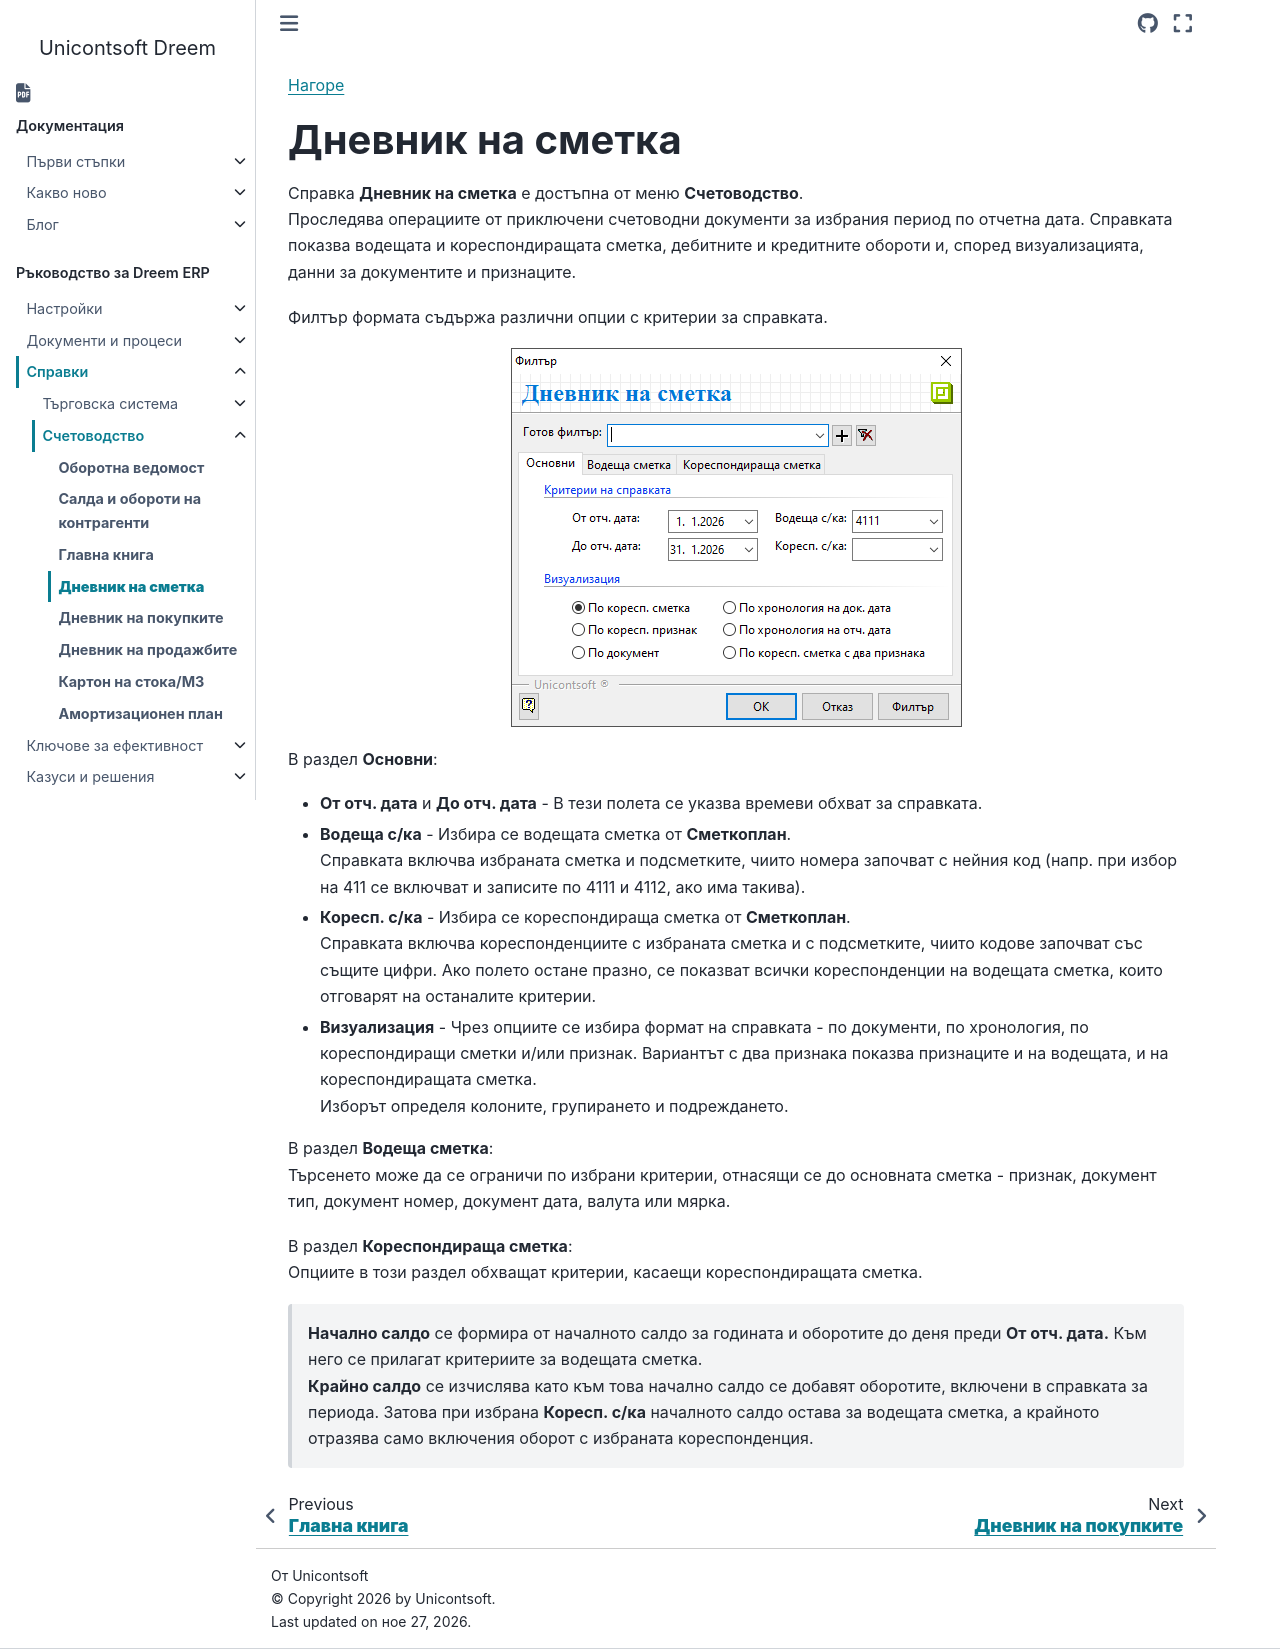

repository: Unicontsoft/unicontsoft.github.io · page: guide/erp/003-rep/002-accounting/004-account-ledger.html · generator: sphinx

```{only} html
[Нагоре](../000-index)
```

# **Дневник на сметка**

Справка **Дневник на сметка** е достъпна от меню **Счетоводство**.  
Проследява операциите от приключени счетоводни документи за избрания период по отчетна дата. Справката показва водещата и кореспондиращата сметка, дебитните и кредитните обороти и, според визуализацията, данни за документите и признаците.  

Филтър формата съдържа различни опции с критерии за справката.  

![](904-account-ledger.png){ class=align-center } 

В раздел **Основни**:  

- **От отч. дата** и **До отч. дата** - В тези полета се указва времеви обхват за справката.  

- **Водеща с/ка** - Избира се водещата сметка от **Сметкоплан**.  
Справката включва избраната сметка и подсметките, чиито номера започват с нейния код (напр. при избор на 411 се включват и записите по 4111 и 4112, ако има такива).  

- **Коресп. с/ка** - Избира се кореспондираща сметка от **Сметкоплан**.  
Справката включва кореспонденциите с избраната сметка и с подсметките, чиито кодове започват със същите цифри. Ако полето остане празно, се показват всички кореспонденции на водещата сметка, които отговарят на останалите критерии.  

- **Визуализация** - Чрез опциите се избира формат на справката - по документи, по хронология, по кореспондиращи сметки и/или признак. Вариантът с два признака показва признаците и на водещата, и на кореспондиращата сметка.  
Изборът определя колоните, групирането и подреждането.  

В раздел **Водеща сметка**:  
Търсенето може да се ограничи по избрани критерии, отнасящи се до основната сметка - признак, документ тип, документ номер, документ дата, валута или мярка.  

В раздел **Кореспондираща сметка**:  
Опциите в този раздел обхващат критерии, касаещи кореспондиращата сметка.  

> **Начално салдо** се формира от началното салдо за годината и оборотите до деня преди **От отч. дата.** Към него се прилагат критериите за водещата сметка.  
**Крайно салдо** се изчислява като към това начално салдо се добавят оборотите, включени в справката за периода. Затова при избрана **Коресп. с/ка** началното салдо остава за водещата сметка, а крайното отразява само включения оборот с избраната кореспонденция.  
